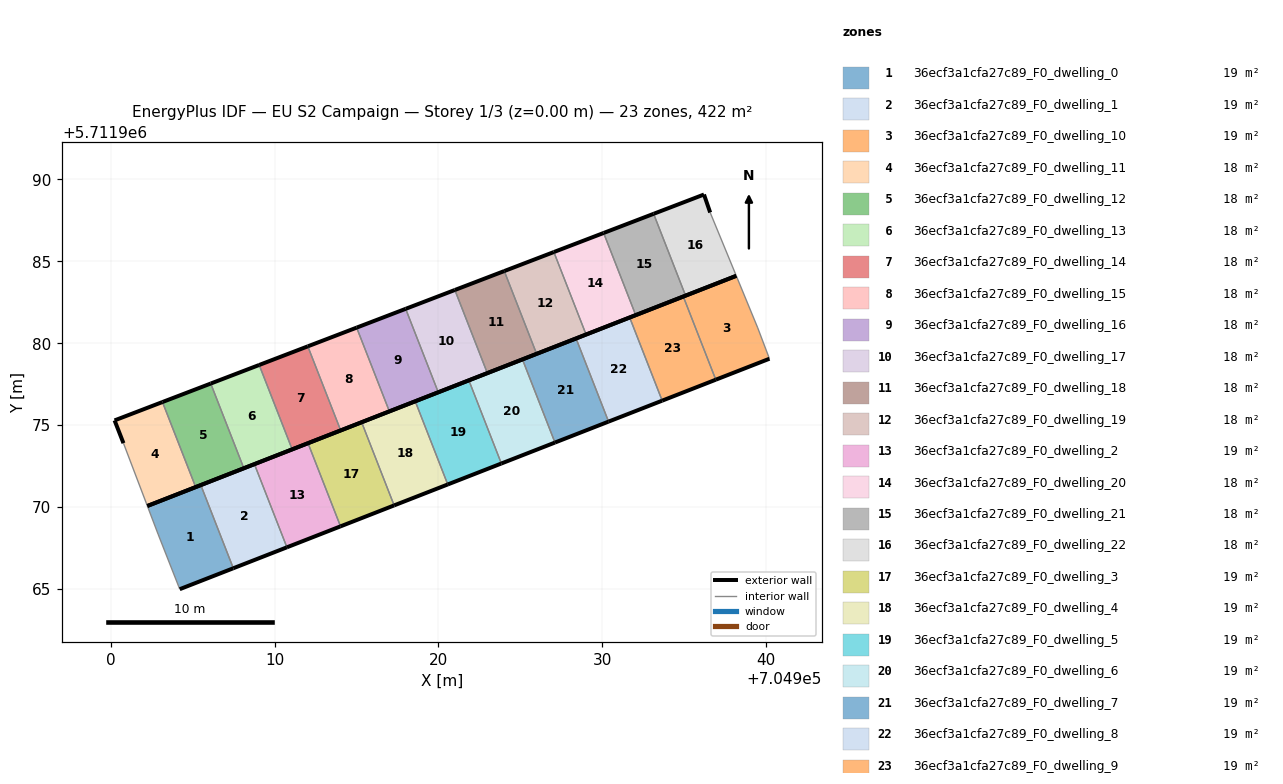
=== STOREY PLAN SPEC (per zone: floor XY polygon, exterior-wall plan segments, windows/doors) ===
zone 1: 36ecf3a1cfa27c89_F0_dwelling_0  (19.2 m²)
  floor: (704907.48, 5711966.26) (704905.50, 5711971.34) (704902.24, 5711970.06) (704902.89, 5711968.34) (704904.21, 5711964.98)
  exterior wall: (704902.24, 5711970.06) – (704905.50, 5711971.34)  [3.5 m]
  exterior wall: (704907.48, 5711966.26) – (704904.21, 5711964.98)  [3.5 m]
  interior walls: 3
zone 2: 36ecf3a1cfa27c89_F0_dwelling_1  (19.2 m²)
  floor: (704910.76, 5711967.54) (704908.77, 5711972.62) (704905.50, 5711971.34) (704907.48, 5711966.26)
  exterior wall: (704910.76, 5711967.54) – (704907.48, 5711966.26)  [3.5 m]
  exterior wall: (704905.50, 5711971.34) – (704908.77, 5711972.62)  [3.5 m]
  interior walls: 2
zone 3: 36ecf3a1cfa27c89_F0_dwelling_10  (19.2 m²)
  floor: (704940.22, 5711979.05) (704939.51, 5711980.94) (704938.20, 5711984.12) (704934.96, 5711982.85) (704936.95, 5711977.77)
  exterior wall: (704934.96, 5711982.85) – (704938.20, 5711984.12)  [3.5 m]
  exterior wall: (704940.22, 5711979.05) – (704936.95, 5711977.77)  [3.5 m]
  interior walls: 3
zone 4: 36ecf3a1cfa27c89_F0_dwelling_11  (17.6 m²)
  floor: (704905.19, 5711971.21) (704903.16, 5711976.41) (704900.23, 5711975.29) (704900.78, 5711973.89) (704902.24, 5711970.06)
  exterior wall: (704900.23, 5711975.29) – (704903.16, 5711976.41)  [3.1 m]
  exterior wall: (704905.19, 5711971.21) – (704902.24, 5711970.06)  [3.2 m]
  exterior wall: (704900.78, 5711973.89) – (704900.23, 5711975.29)  [1.5 m]
  interior walls: 2
zone 5: 36ecf3a1cfa27c89_F0_dwelling_12  (17.6 m²)
  floor: (704908.13, 5711972.36) (704906.10, 5711977.54) (704903.16, 5711976.41) (704905.19, 5711971.21)
  exterior wall: (704908.13, 5711972.36) – (704905.19, 5711971.21)  [3.2 m]
  exterior wall: (704903.16, 5711976.41) – (704906.10, 5711977.54)  [3.2 m]
  interior walls: 2
zone 6: 36ecf3a1cfa27c89_F0_dwelling_13  (17.6 m²)
  floor: (704911.08, 5711973.52) (704909.06, 5711978.67) (704906.10, 5711977.54) (704908.13, 5711972.36)
  exterior wall: (704911.08, 5711973.52) – (704908.13, 5711972.36)  [3.2 m]
  exterior wall: (704906.10, 5711977.54) – (704909.06, 5711978.67)  [3.2 m]
  interior walls: 2
zone 7: 36ecf3a1cfa27c89_F0_dwelling_14  (17.6 m²)
  floor: (704914.04, 5711974.67) (704912.03, 5711979.81) (704909.06, 5711978.67) (704911.08, 5711973.52)
  exterior wall: (704914.04, 5711974.67) – (704911.08, 5711973.52)  [3.2 m]
  exterior wall: (704909.06, 5711978.67) – (704912.03, 5711979.81)  [3.2 m]
  interior walls: 2
zone 8: 36ecf3a1cfa27c89_F0_dwelling_15  (17.6 m²)
  floor: (704917.01, 5711975.84) (704915.02, 5711980.95) (704912.03, 5711979.81) (704914.04, 5711974.67)
  exterior wall: (704917.01, 5711975.84) – (704914.04, 5711974.67)  [3.2 m]
  exterior wall: (704912.03, 5711979.81) – (704915.02, 5711980.95)  [3.2 m]
  interior walls: 2
zone 9: 36ecf3a1cfa27c89_F0_dwelling_16  (17.6 m²)
  floor: (704920.00, 5711977.00) (704918.01, 5711982.10) (704915.02, 5711980.95) (704917.01, 5711975.84)
  exterior wall: (704920.00, 5711977.00) – (704917.01, 5711975.84)  [3.2 m]
  exterior wall: (704915.02, 5711980.95) – (704918.01, 5711982.10)  [3.2 m]
  interior walls: 2
zone 10: 36ecf3a1cfa27c89_F0_dwelling_17  (17.6 m²)
  floor: (704923.00, 5711978.17) (704921.01, 5711983.25) (704918.01, 5711982.10) (704920.00, 5711977.00)
  exterior wall: (704923.00, 5711978.17) – (704920.00, 5711977.00)  [3.2 m]
  exterior wall: (704918.01, 5711982.10) – (704921.01, 5711983.25)  [3.2 m]
  interior walls: 2
zone 11: 36ecf3a1cfa27c89_F0_dwelling_18  (17.6 m²)
  floor: (704926.01, 5711979.35) (704924.03, 5711984.41) (704921.01, 5711983.25) (704923.00, 5711978.17)
  exterior wall: (704926.01, 5711979.35) – (704923.00, 5711978.17)  [3.2 m]
  exterior wall: (704921.01, 5711983.25) – (704924.03, 5711984.41)  [3.2 m]
  interior walls: 2
zone 12: 36ecf3a1cfa27c89_F0_dwelling_19  (17.6 m²)
  floor: (704929.03, 5711980.53) (704927.06, 5711985.57) (704924.03, 5711984.41) (704926.01, 5711979.35)
  exterior wall: (704929.03, 5711980.53) – (704926.01, 5711979.35)  [3.2 m]
  exterior wall: (704924.03, 5711984.41) – (704927.06, 5711985.57)  [3.2 m]
  interior walls: 2
zone 13: 36ecf3a1cfa27c89_F0_dwelling_2  (19.2 m²)
  floor: (704914.03, 5711968.82) (704912.05, 5711973.89) (704908.77, 5711972.62) (704910.76, 5711967.54)
  exterior wall: (704914.03, 5711968.82) – (704910.76, 5711967.54)  [3.5 m]
  exterior wall: (704908.77, 5711972.62) – (704912.05, 5711973.89)  [3.5 m]
  interior walls: 2
zone 14: 36ecf3a1cfa27c89_F0_dwelling_20  (17.6 m²)
  floor: (704932.06, 5711981.71) (704930.10, 5711986.73) (704927.06, 5711985.57) (704929.03, 5711980.53)
  exterior wall: (704932.06, 5711981.71) – (704929.03, 5711980.53)  [3.3 m]
  exterior wall: (704927.06, 5711985.57) – (704930.10, 5711986.73)  [3.3 m]
  interior walls: 2
zone 15: 36ecf3a1cfa27c89_F0_dwelling_21  (17.6 m²)
  floor: (704935.10, 5711982.91) (704933.15, 5711987.90) (704930.10, 5711986.73) (704932.06, 5711981.71)
  exterior wall: (704935.10, 5711982.91) – (704932.06, 5711981.71)  [3.3 m]
  exterior wall: (704930.10, 5711986.73) – (704933.15, 5711987.90)  [3.3 m]
  interior walls: 2
zone 16: 36ecf3a1cfa27c89_F0_dwelling_22  (17.6 m²)
  floor: (704938.20, 5711984.12) (704936.60, 5711987.98) (704936.22, 5711989.08) (704933.15, 5711987.90) (704935.10, 5711982.91)
  exterior wall: (704933.15, 5711987.90) – (704936.22, 5711989.08)  [3.3 m]
  exterior wall: (704936.22, 5711989.08) – (704936.60, 5711987.98)  [1.2 m]
  exterior wall: (704938.20, 5711984.12) – (704935.10, 5711982.91)  [3.3 m]
  interior walls: 2
zone 17: 36ecf3a1cfa27c89_F0_dwelling_3  (19.2 m²)
  floor: (704917.30, 5711970.10) (704915.32, 5711975.17) (704912.05, 5711973.89) (704914.03, 5711968.82)
  exterior wall: (704917.30, 5711970.10) – (704914.03, 5711968.82)  [3.5 m]
  exterior wall: (704912.05, 5711973.89) – (704915.32, 5711975.17)  [3.5 m]
  interior walls: 2
zone 18: 36ecf3a1cfa27c89_F0_dwelling_4  (19.2 m²)
  floor: (704920.58, 5711971.38) (704918.59, 5711976.45) (704915.32, 5711975.17) (704917.30, 5711970.10)
  exterior wall: (704920.58, 5711971.38) – (704917.30, 5711970.10)  [3.5 m]
  exterior wall: (704915.32, 5711975.17) – (704918.59, 5711976.45)  [3.5 m]
  interior walls: 2
zone 19: 36ecf3a1cfa27c89_F0_dwelling_5  (19.2 m²)
  floor: (704923.85, 5711972.66) (704921.87, 5711977.73) (704918.59, 5711976.45) (704920.58, 5711971.38)
  exterior wall: (704923.85, 5711972.66) – (704920.58, 5711971.38)  [3.5 m]
  exterior wall: (704918.59, 5711976.45) – (704921.87, 5711977.73)  [3.5 m]
  interior walls: 2
zone 20: 36ecf3a1cfa27c89_F0_dwelling_6  (19.2 m²)
  floor: (704927.12, 5711973.93) (704925.14, 5711979.01) (704921.87, 5711977.73) (704923.85, 5711972.66)
  exterior wall: (704927.12, 5711973.93) – (704923.85, 5711972.66)  [3.5 m]
  exterior wall: (704921.87, 5711977.73) – (704925.14, 5711979.01)  [3.5 m]
  interior walls: 2
zone 21: 36ecf3a1cfa27c89_F0_dwelling_7  (19.2 m²)
  floor: (704930.40, 5711975.21) (704928.41, 5711980.29) (704925.14, 5711979.01) (704927.12, 5711973.93)
  exterior wall: (704930.40, 5711975.21) – (704927.12, 5711973.93)  [3.5 m]
  exterior wall: (704925.14, 5711979.01) – (704928.41, 5711980.29)  [3.5 m]
  interior walls: 2
zone 22: 36ecf3a1cfa27c89_F0_dwelling_8  (19.2 m²)
  floor: (704933.67, 5711976.49) (704931.69, 5711981.57) (704928.41, 5711980.29) (704930.40, 5711975.21)
  exterior wall: (704933.67, 5711976.49) – (704930.40, 5711975.21)  [3.5 m]
  exterior wall: (704928.41, 5711980.29) – (704931.69, 5711981.57)  [3.5 m]
  interior walls: 2
zone 23: 36ecf3a1cfa27c89_F0_dwelling_9  (19.2 m²)
  floor: (704936.95, 5711977.77) (704934.96, 5711982.85) (704931.69, 5711981.57) (704933.67, 5711976.49)
  exterior wall: (704936.95, 5711977.77) – (704933.67, 5711976.49)  [3.5 m]
  exterior wall: (704931.69, 5711981.57) – (704934.96, 5711982.85)  [3.5 m]
  interior walls: 2

=== DERIVED (storey summary) ===
Building: EU S2 Campaign
Storey: 1 of 3  (floor level z = 0.00 m)
Storey gross floor area: 421.6 m²
Zones on this storey: 23
  - 36ecf3a1cfa27c89_F0_dwelling_0: floor 19.2 m²; exterior wall 7.0 m (21.0 m²); WWR 0.0%
  - 36ecf3a1cfa27c89_F0_dwelling_1: floor 19.2 m²; exterior wall 7.0 m (21.1 m²); WWR 0.0%
  - 36ecf3a1cfa27c89_F0_dwelling_10: floor 19.2 m²; exterior wall 7.0 m (21.0 m²); WWR 0.0%
  - 36ecf3a1cfa27c89_F0_dwelling_11: floor 17.6 m²; exterior wall 7.8 m (23.4 m²); WWR 0.0%
  - 36ecf3a1cfa27c89_F0_dwelling_12: floor 17.6 m²; exterior wall 6.3 m (18.9 m²); WWR 0.0%
  - 36ecf3a1cfa27c89_F0_dwelling_13: floor 17.6 m²; exterior wall 6.3 m (19.0 m²); WWR 0.0%
  - 36ecf3a1cfa27c89_F0_dwelling_14: floor 17.6 m²; exterior wall 6.4 m (19.1 m²); WWR 0.0%
  - 36ecf3a1cfa27c89_F0_dwelling_15: floor 17.6 m²; exterior wall 6.4 m (19.2 m²); WWR 0.0%
  - 36ecf3a1cfa27c89_F0_dwelling_16: floor 17.6 m²; exterior wall 6.4 m (19.2 m²); WWR 0.0%
  - 36ecf3a1cfa27c89_F0_dwelling_17: floor 17.6 m²; exterior wall 6.4 m (19.3 m²); WWR 0.0%
  - 36ecf3a1cfa27c89_F0_dwelling_18: floor 17.6 m²; exterior wall 6.5 m (19.4 m²); WWR 0.0%
  - 36ecf3a1cfa27c89_F0_dwelling_19: floor 17.6 m²; exterior wall 6.5 m (19.5 m²); WWR 0.0%
  - 36ecf3a1cfa27c89_F0_dwelling_2: floor 19.2 m²; exterior wall 7.0 m (21.1 m²); WWR 0.0%
  - 36ecf3a1cfa27c89_F0_dwelling_20: floor 17.6 m²; exterior wall 6.5 m (19.5 m²); WWR 0.0%
  - 36ecf3a1cfa27c89_F0_dwelling_21: floor 17.6 m²; exterior wall 6.5 m (19.6 m²); WWR 0.0%
  - 36ecf3a1cfa27c89_F0_dwelling_22: floor 17.6 m²; exterior wall 7.8 m (23.3 m²); WWR 0.0%
  - 36ecf3a1cfa27c89_F0_dwelling_3: floor 19.2 m²; exterior wall 7.0 m (21.1 m²); WWR 0.0%
  - 36ecf3a1cfa27c89_F0_dwelling_4: floor 19.2 m²; exterior wall 7.0 m (21.1 m²); WWR 0.0%
  - 36ecf3a1cfa27c89_F0_dwelling_5: floor 19.2 m²; exterior wall 7.0 m (21.1 m²); WWR 0.0%
  - 36ecf3a1cfa27c89_F0_dwelling_6: floor 19.2 m²; exterior wall 7.0 m (21.1 m²); WWR 0.0%
  - 36ecf3a1cfa27c89_F0_dwelling_7: floor 19.2 m²; exterior wall 7.0 m (21.1 m²); WWR 0.0%
  - 36ecf3a1cfa27c89_F0_dwelling_8: floor 19.2 m²; exterior wall 7.0 m (21.1 m²); WWR 0.0%
  - 36ecf3a1cfa27c89_F0_dwelling_9: floor 19.2 m²; exterior wall 7.0 m (21.1 m²); WWR 0.0%
Zone adjacency (shared interzone walls):
  - 36ecf3a1cfa27c89_F0_dwelling_0 ↔ 36ecf3a1cfa27c89_F0_dwelling_1
  - 36ecf3a1cfa27c89_F0_dwelling_1 ↔ 36ecf3a1cfa27c89_F0_dwelling_2
  - 36ecf3a1cfa27c89_F0_dwelling_10 ↔ 36ecf3a1cfa27c89_F0_dwelling_9
  - 36ecf3a1cfa27c89_F0_dwelling_11 ↔ 36ecf3a1cfa27c89_F0_dwelling_12
  - 36ecf3a1cfa27c89_F0_dwelling_12 ↔ 36ecf3a1cfa27c89_F0_dwelling_13
  - 36ecf3a1cfa27c89_F0_dwelling_13 ↔ 36ecf3a1cfa27c89_F0_dwelling_14
  - 36ecf3a1cfa27c89_F0_dwelling_14 ↔ 36ecf3a1cfa27c89_F0_dwelling_15
  - 36ecf3a1cfa27c89_F0_dwelling_15 ↔ 36ecf3a1cfa27c89_F0_dwelling_16
  - 36ecf3a1cfa27c89_F0_dwelling_16 ↔ 36ecf3a1cfa27c89_F0_dwelling_17
  - 36ecf3a1cfa27c89_F0_dwelling_17 ↔ 36ecf3a1cfa27c89_F0_dwelling_18
  - 36ecf3a1cfa27c89_F0_dwelling_18 ↔ 36ecf3a1cfa27c89_F0_dwelling_19
  - 36ecf3a1cfa27c89_F0_dwelling_19 ↔ 36ecf3a1cfa27c89_F0_dwelling_20
  - 36ecf3a1cfa27c89_F0_dwelling_2 ↔ 36ecf3a1cfa27c89_F0_dwelling_3
  - 36ecf3a1cfa27c89_F0_dwelling_20 ↔ 36ecf3a1cfa27c89_F0_dwelling_21
  - 36ecf3a1cfa27c89_F0_dwelling_21 ↔ 36ecf3a1cfa27c89_F0_dwelling_22
  - 36ecf3a1cfa27c89_F0_dwelling_3 ↔ 36ecf3a1cfa27c89_F0_dwelling_4
  - 36ecf3a1cfa27c89_F0_dwelling_4 ↔ 36ecf3a1cfa27c89_F0_dwelling_5
  - 36ecf3a1cfa27c89_F0_dwelling_5 ↔ 36ecf3a1cfa27c89_F0_dwelling_6
  - 36ecf3a1cfa27c89_F0_dwelling_6 ↔ 36ecf3a1cfa27c89_F0_dwelling_7
  - 36ecf3a1cfa27c89_F0_dwelling_7 ↔ 36ecf3a1cfa27c89_F0_dwelling_8
  - 36ecf3a1cfa27c89_F0_dwelling_8 ↔ 36ecf3a1cfa27c89_F0_dwelling_9